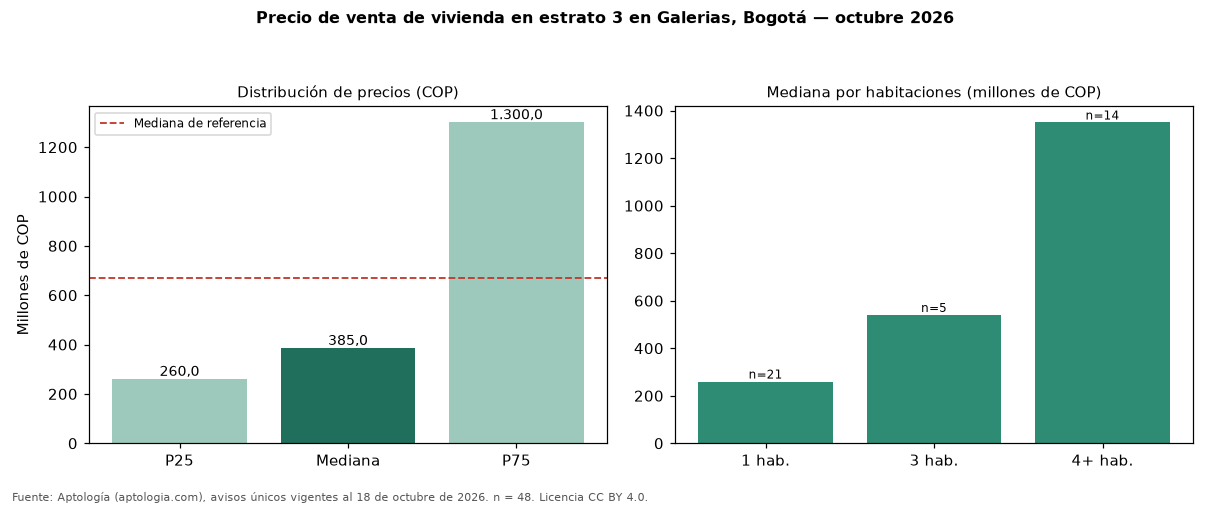

The table this chart was drawn from, first rows:
seccion, metrica, valor_cop, n
precio, p25, 260000000, 48
precio, mediana, 385000000, 48
precio, p75, 1300000000, 48
cop_por_m2, p25, 5140241, 48
cop_por_m2, mediana, 7237401, 48
cop_por_m2, p75, 9459407, 48
area, area_mediana_m2, 57.9, 48
habitaciones, 1, 260000000, 21
habitaciones, 2, 368000000, 4
habitaciones, 3, 540000000, 5
habitaciones, 4+, 1350000000, 14
administracion, mediana, 300000, 27
estrato, moda, 3, 
parqueadero, porcentaje_con_parqueadero, 47.9, 48
referencia, mediana_referencia, 670000000, 154
referencia, mediana_cop_por_m2_referencia, 5983599, 154
